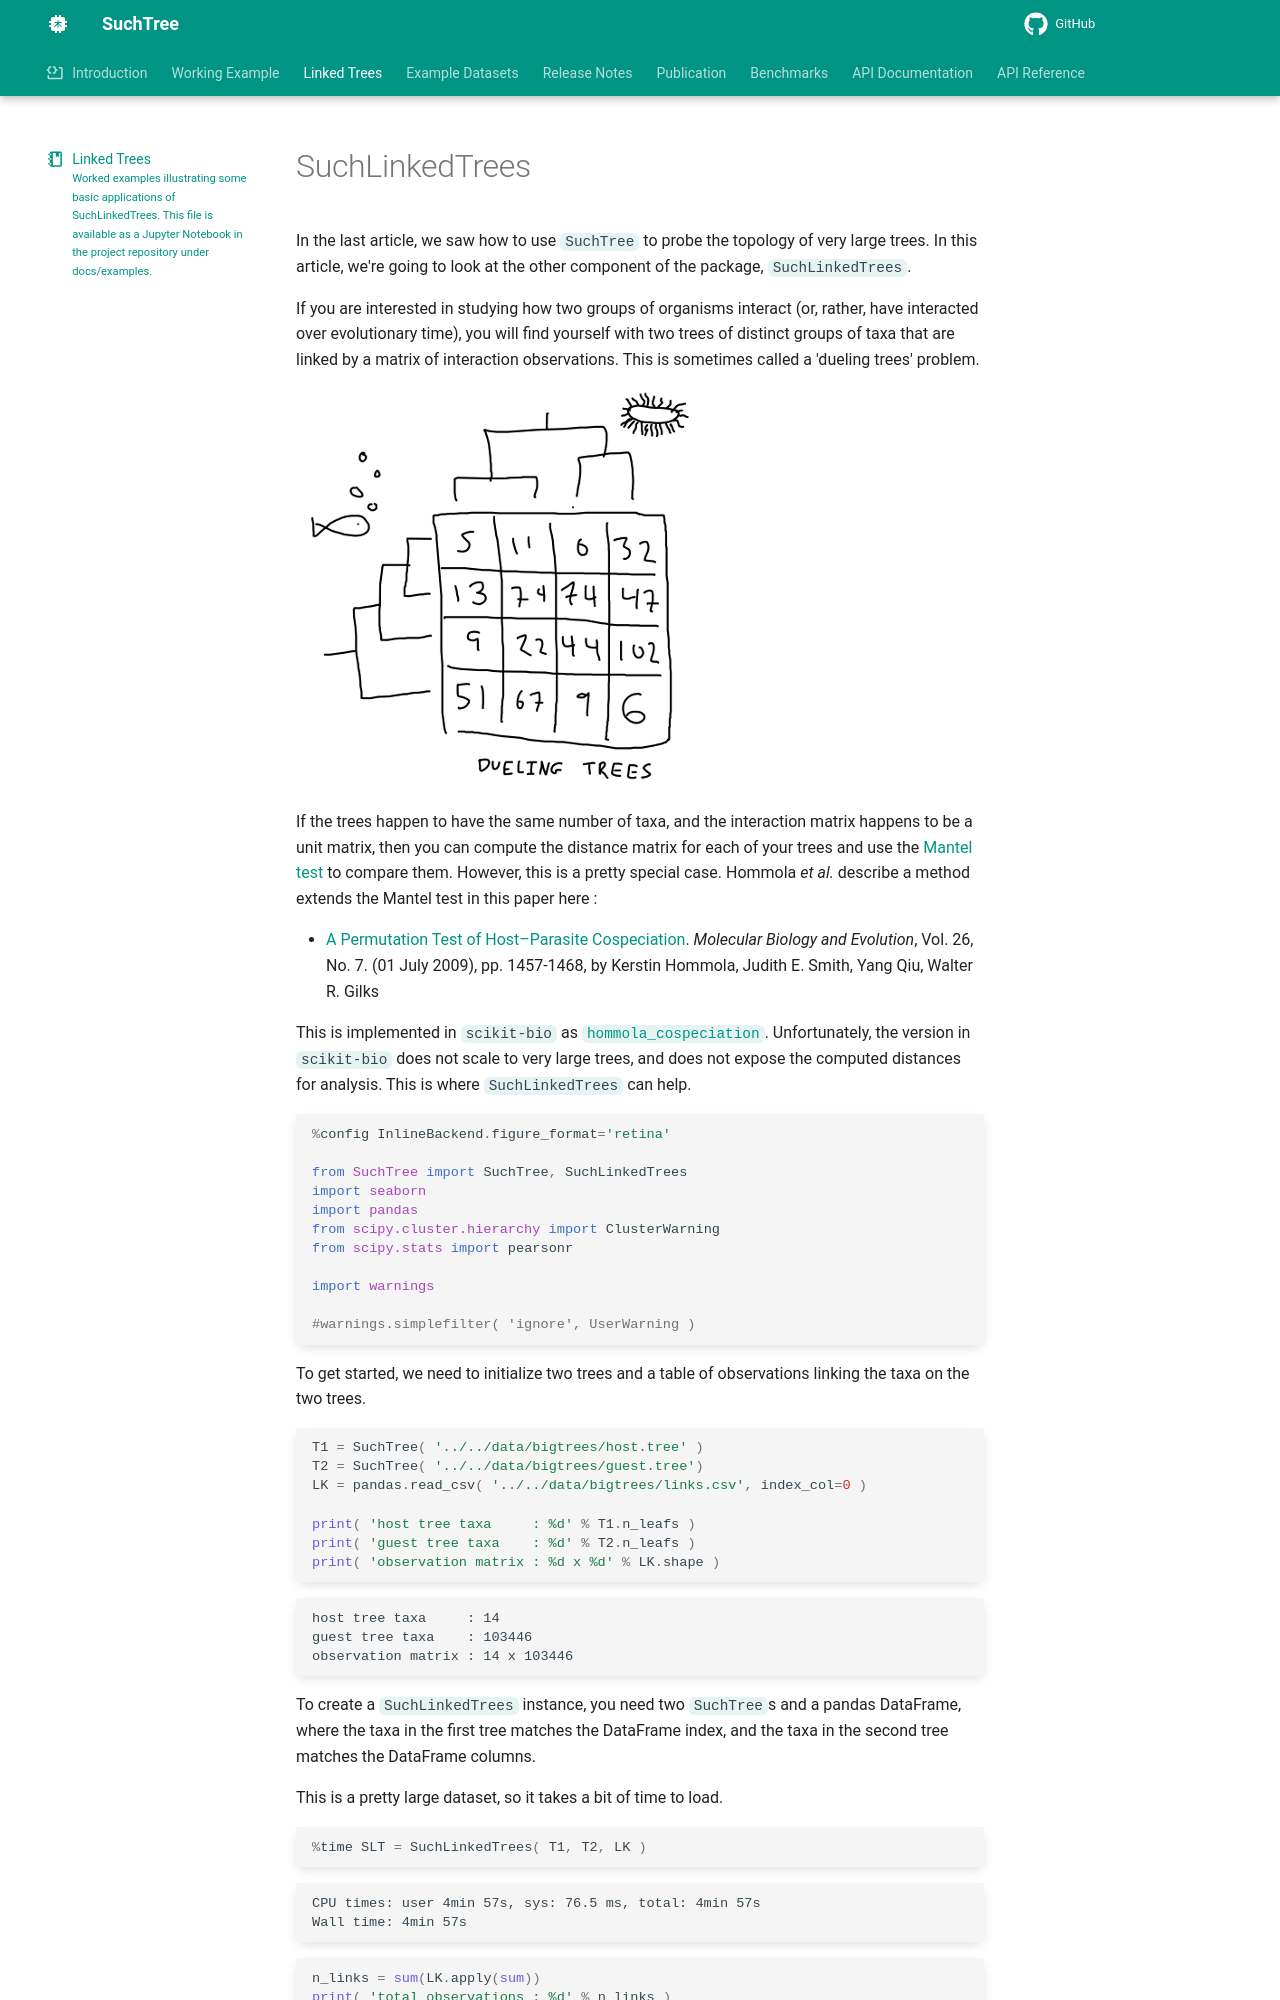

repository: ryneches/SuchTree · page: examples/SuchLinkedTree_examples/index.html · generator: mkdocs

---
title: SuchLinkedTrees, with working examples
subtitle: Worked examples illustrating some basic applications of SuchLinkedTrees. This file is available as a Jupyter Notebook in the project repository under docs/examples.
icon: material/notebook-outline
---
